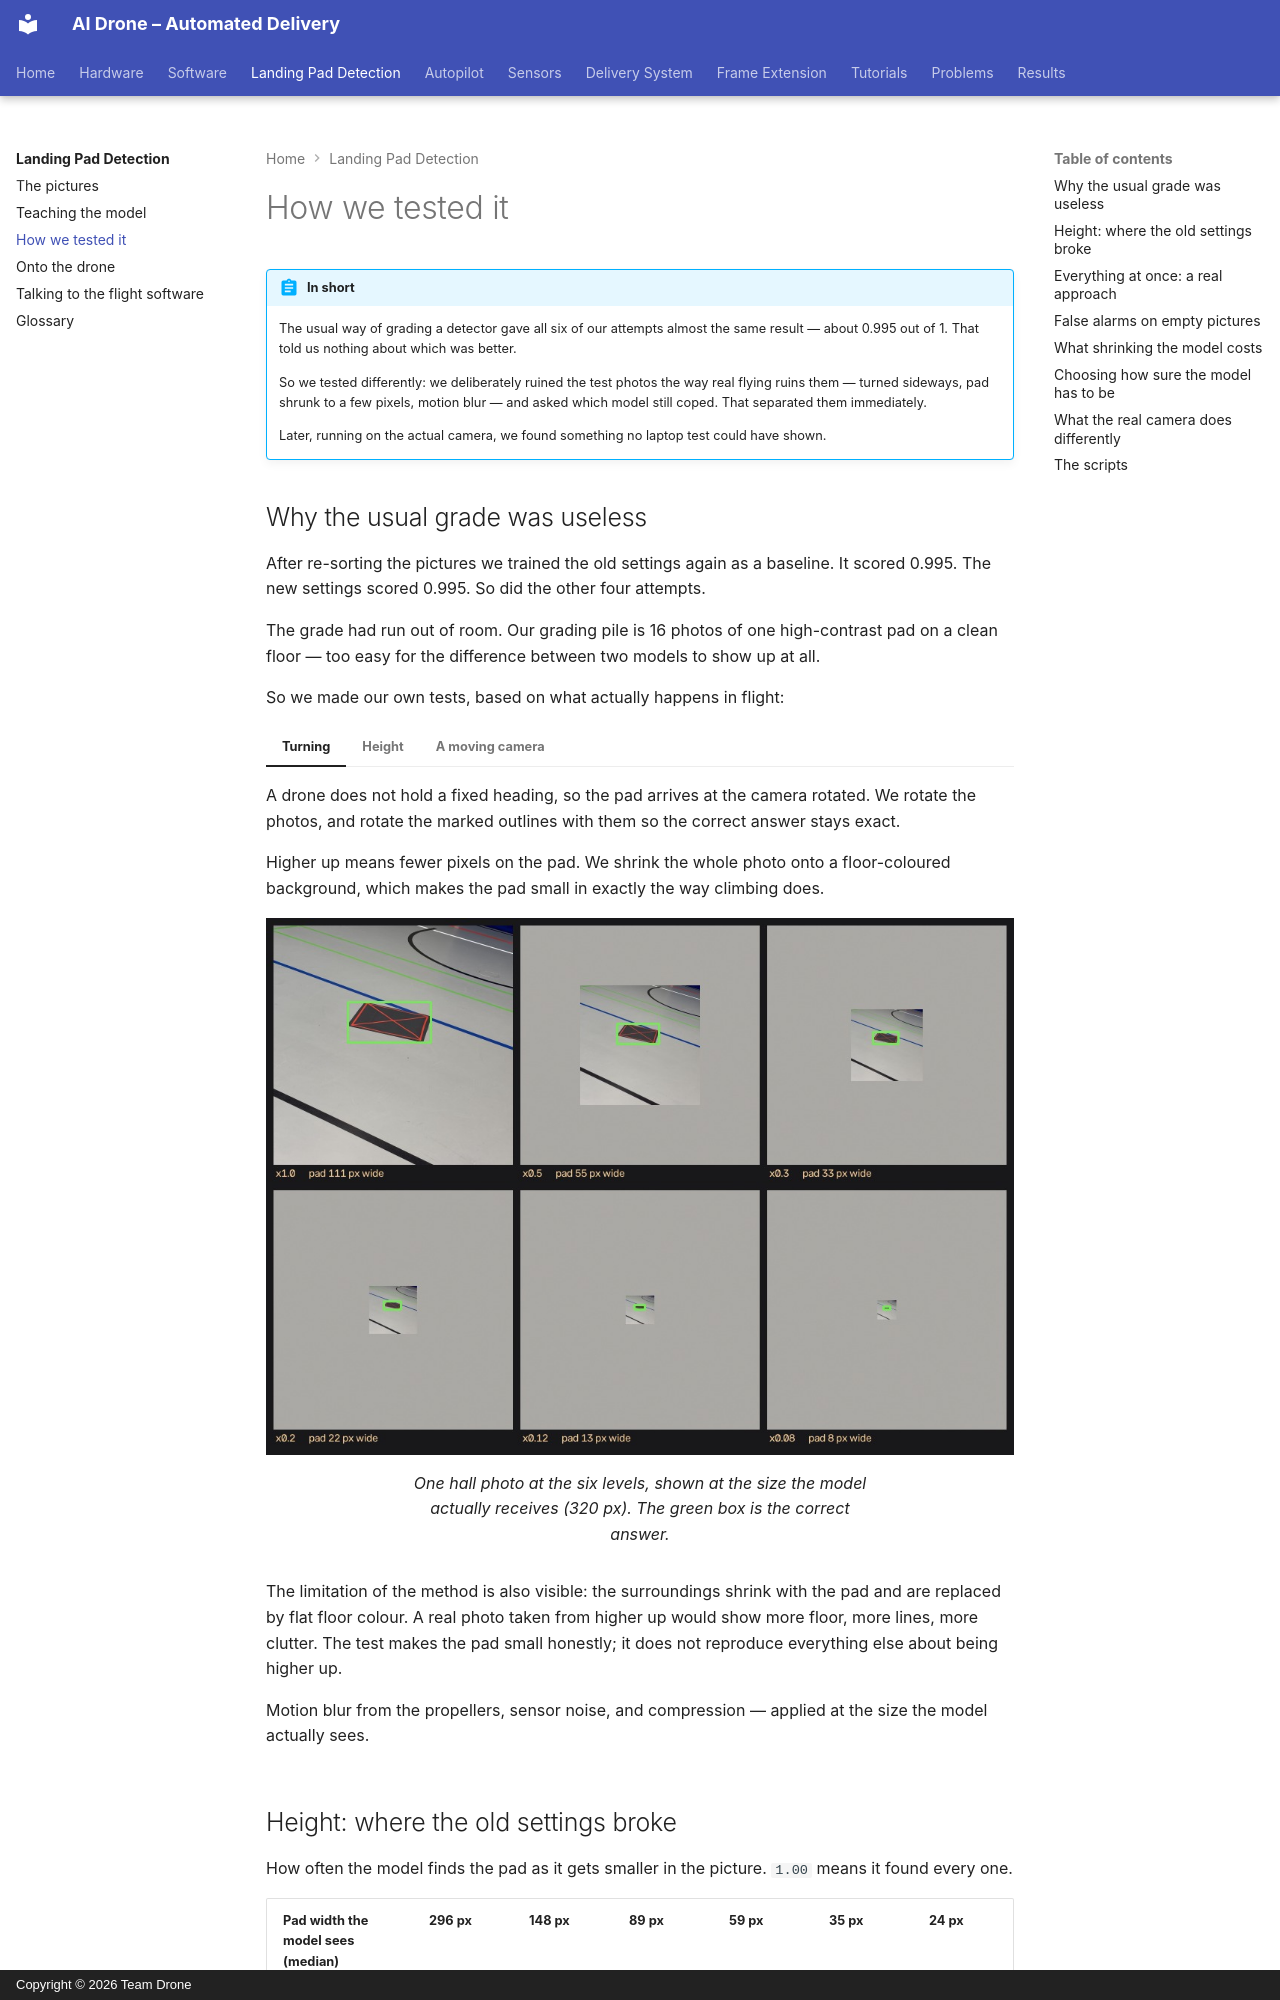

repository: ki-drohnen-ss26/project-docs · page: landing-pad/evaluation/index.html · generator: mkdocs · copyright: Copyright © 2026 Team Drone

---
tags:
  - ai
  - landing-pad
---

# How we tested it

!!! abstract "In short"
    The usual way of grading a detector gave all six of our attempts almost the same
    result — about 0.995 out of 1. That told us nothing about which was better.

    So we tested differently: we deliberately ruined the test photos the way real
    flying ruins them — turned sideways, pad shrunk to a few pixels, motion blur — and
    asked which model still coped. That separated them immediately.

    Later, running on the actual camera, we found something no laptop test could have
    shown.

## Why the usual grade was useless

After re-sorting the pictures we trained the old settings again as a baseline. It
scored 0.995. The new settings scored 0.995. So did the other four attempts.

The grade had run out of room. Our grading pile is 16 photos of one high-contrast pad
on a clean floor — too easy for the difference between two models to show up at all.

So we made our own tests, based on what actually happens in flight:

=== "Turning"

    A drone does not hold a fixed heading, so the pad arrives at the camera rotated.
    We rotate the photos, and rotate the marked outlines with them so the correct
    answer stays exact.

=== "Height"

    Higher up means fewer pixels on the pad. We shrink the whole photo onto a
    floor-coloured background, which makes the pad small in exactly the way climbing
    does.

    <figure markdown>
      ![The same hall photo at all six shrink levels](../Images/LandingPad/zoom-levels.jpg){ width="760" }
      <figcaption>One hall photo at the six levels, shown at the size the model actually receives (320 px). The green box is the correct answer.</figcaption>
    </figure>

    The limitation of the method is also visible: the surroundings shrink with the pad
    and are replaced by flat floor colour. A real photo taken from higher up would show more
    floor, more lines, more clutter. The test makes the pad small honestly; it does not
    reproduce everything else about being higher up.

=== "A moving camera"

    Motion blur from the propellers, sensor noise, and compression — applied at the
    size the model actually sees.
